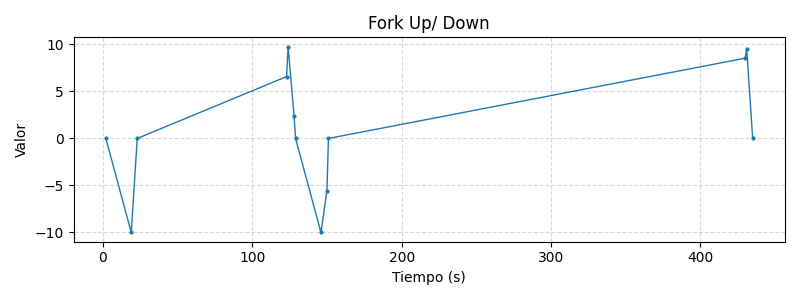

Data behind this chart, as committed beside it:
t, v
2, 0.0
19, -10.0
23, 0.0
123, 6.58
124, 9.77
128, 2.39
129, 0.0
146, -10.0
150, -5.56
151, 0.0
430, 8.54
431, 9.57
435, 0.0
